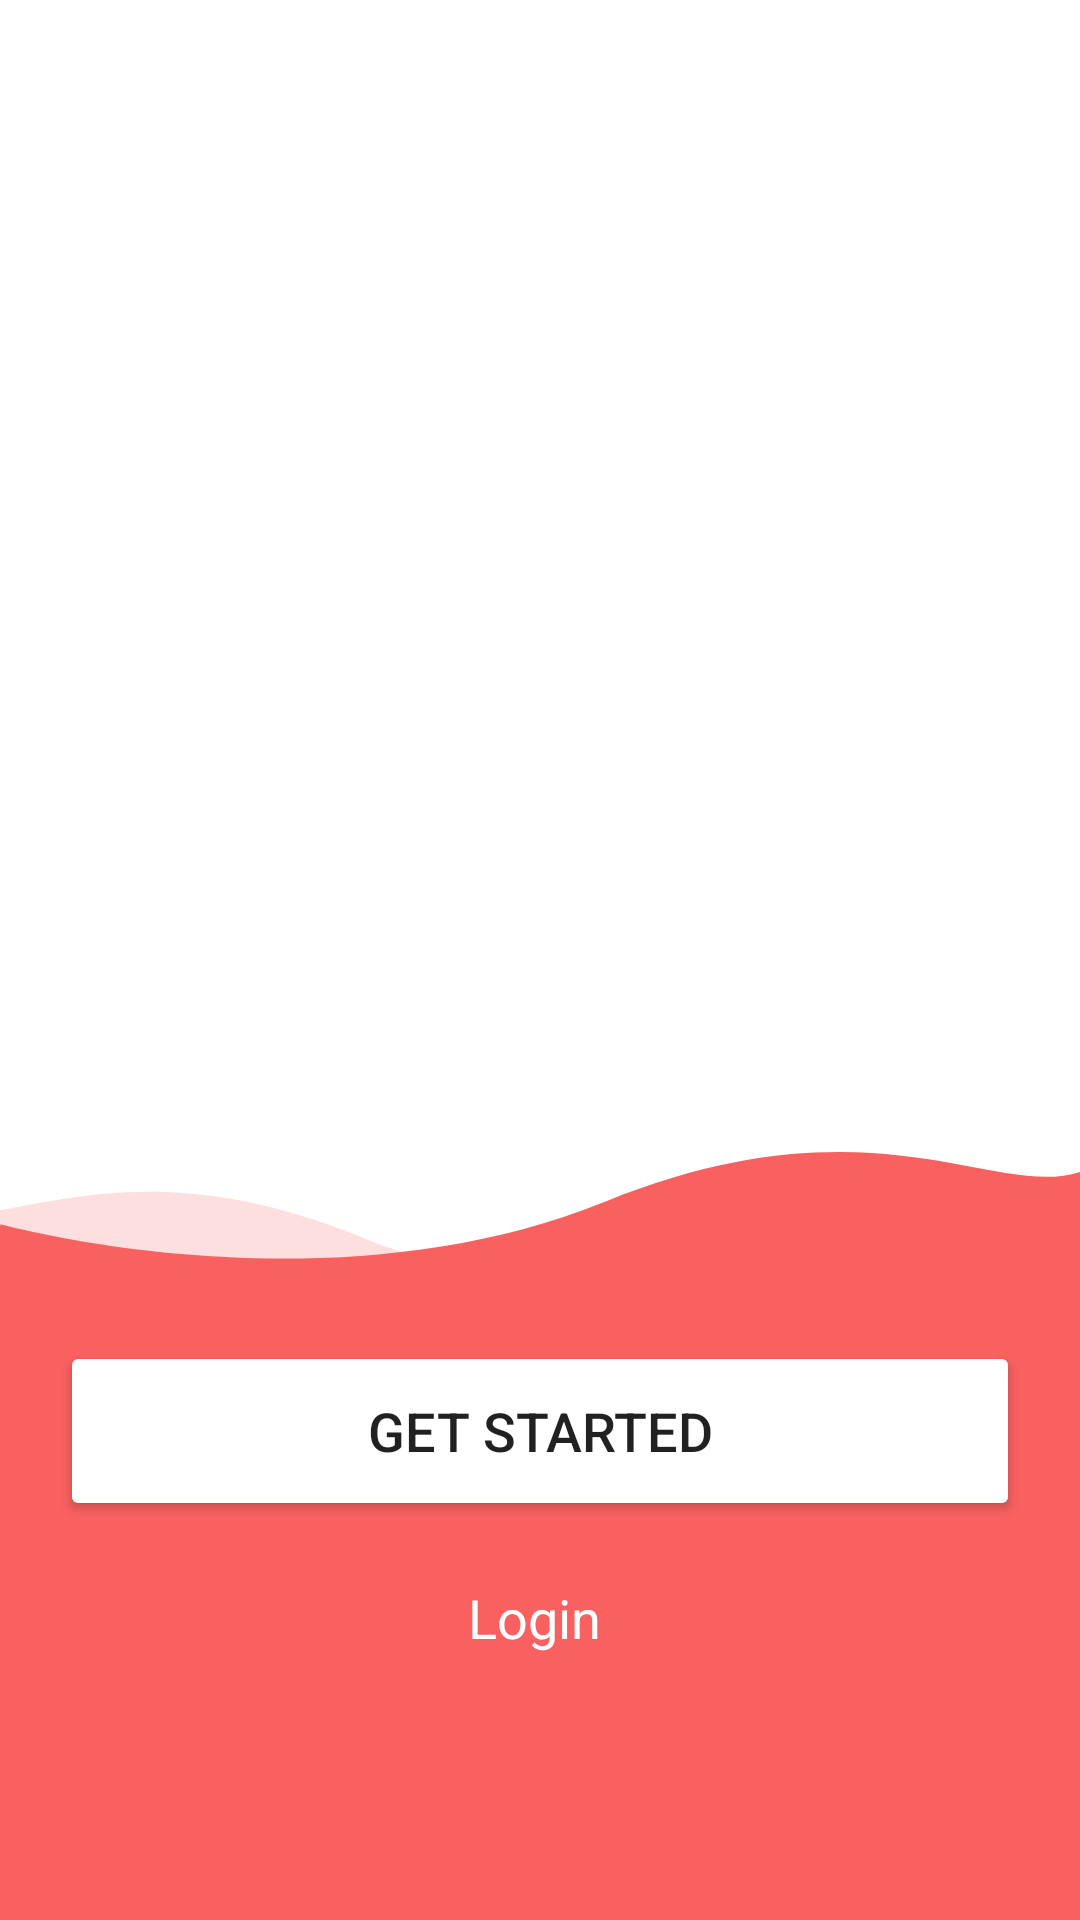

Write the Android layout XML for this screen, with the resource values it uses.
<!-- AndroidManifest.xml: application theme Theme.AKing -->
<!-- res/layout/fragment_welcome.xml -->
<?xml version="1.0" encoding="utf-8"?>
<androidx.constraintlayout.widget.ConstraintLayout xmlns:android="http://schemas.android.com/apk/res/android"
    xmlns:app="http://schemas.android.com/apk/res-auto"
    xmlns:tools="http://schemas.android.com/tools"
    android:id="@+id/welcome_fragment"
    android:layout_width="match_parent"
    android:layout_height="match_parent"
    tools:context=".presentation.welcome.screens.WelcomeFragment">

    <androidx.viewpager2.widget.ViewPager2
        android:id="@+id/welcomeViewPager"
        android:layout_width="409dp"
        android:layout_height="0dp"
        app:layout_constraintBottom_toTopOf="@+id/guideline"
        app:layout_constraintEnd_toEndOf="parent"
        app:layout_constraintStart_toStartOf="parent"
        app:layout_constraintTop_toTopOf="parent" />

    <androidx.constraintlayout.widget.Guideline
        android:id="@+id/guideline"
        android:layout_width="wrap_content"
        android:layout_height="wrap_content"
        android:orientation="horizontal"
        app:layout_constraintGuide_percent="0.6" />

    <FrameLayout
        android:layout_width="match_parent"
        android:layout_height="0dp"
        app:layout_constraintBottom_toBottomOf="parent"
        app:layout_constraintEnd_toEndOf="parent"
        app:layout_constraintStart_toStartOf="parent"
        app:layout_constraintTop_toBottomOf="@+id/guideline">

        <ImageView
            android:id="@+id/welcome_banner"
            android:layout_width="match_parent"
            android:layout_height="match_parent"
            android:contentDescription="@null"
            android:scaleType="fitXY"
            android:src="@drawable/bannerred"
            tools:visibility="visible" />

        <LinearLayout
            android:layout_width="match_parent"
            android:layout_height="wrap_content"
            android:layout_gravity="center"
            android:gravity="center"
            android:orientation="vertical">

            <Button
                android:id="@+id/get_started_btn"
                android:layout_width="match_parent"
                android:layout_height="60dp"
                android:layout_marginStart="20dp"
                android:layout_marginEnd="20dp"
                android:backgroundTint="@color/white"
                android:elevation="10dp"
                android:text="@string/get_started"
                android:textSize="18sp" />

            <TextView
                android:id="@+id/login_btn"
                android:layout_width="48dp"
                android:layout_height="50dp"
                android:layout_marginTop="20dp"
                android:clickable="true"
                android:focusable="true"
                android:text="@string/login"
                android:textColor="@color/white"
                android:textSize="18sp" />
        </LinearLayout>


    </FrameLayout>


</androidx.constraintlayout.widget.ConstraintLayout>
<!-- resources referenced by this layout -->
<resources>
  <color name="white">#FFFFFFFF</color>
  <!-- drawable bannerred (drawable) -->
  <vector xmlns:android="http://schemas.android.com/apk/res/android"
      android:width="420dp"
      android:height="280dp"
      android:viewportWidth="375"
      android:viewportHeight="270">
    <path
        android:pathData="M316.592,37.185C316.592,37.185 213.715,66.238 125.267,29.848C36.819,-6.542 -2.036,33.189 -28.838,18.596C-55.639,4.003 -31.72,301.696 -31.72,301.696L253.652,344L338.88,301.696L356,131.232L316.592,37.185Z"
        android:strokeAlpha="0.2"
        android:fillColor="#F96060"
        android:fillType="evenOdd"
        android:fillAlpha="0.2"/>
    <path
        android:pathData="M0.26,25.433C0.26,25.433 113.192,57.303 210.286,17.385C307.379,-22.534 350.032,21.05 379.454,5.041C408.875,-10.967 382.617,315.594 382.617,315.594L69.352,362L-24.206,315.594L-43,128.6L0.26,25.433Z"
        android:fillColor="#F96060"
        android:fillType="evenOdd"/>
  </vector>
  <string name="get_started">Get Started</string>
  <string name="login">Login</string>
  <style name="Theme.AKing" parent="Theme.MaterialComponents.DayNight.DarkActionBar">
          
          <item name="colorPrimary">@color/carnation</item>
          <item name="colorPrimaryVariant">@color/carnation_light</item>
          <item name="colorOnPrimary">@color/carnation_color_on</item>
          
          <item name="colorSecondary">@color/cornflower_blue</item>
          <item name="colorSecondaryVariant">@color/cornflower_blue_light</item>
          <item name="colorOnSecondary">@color/cornflower_blue_color_on</item>
          
          <item name="android:statusBarColor" tools:targetApi="l">?attr/colorPrimary</item>
          
      </style>
  <color name="carnation">#FFF96060</color>
  <color name="carnation_light">#FFff938d</color>
  <color name="carnation_color_on">#FF000000</color>
  <color name="cornflower_blue">#FF6074F9</color>
  <color name="cornflower_blue_light">#FF99a2ff</color>
  <color name="cornflower_blue_color_on">#FF000000</color>
</resources>
